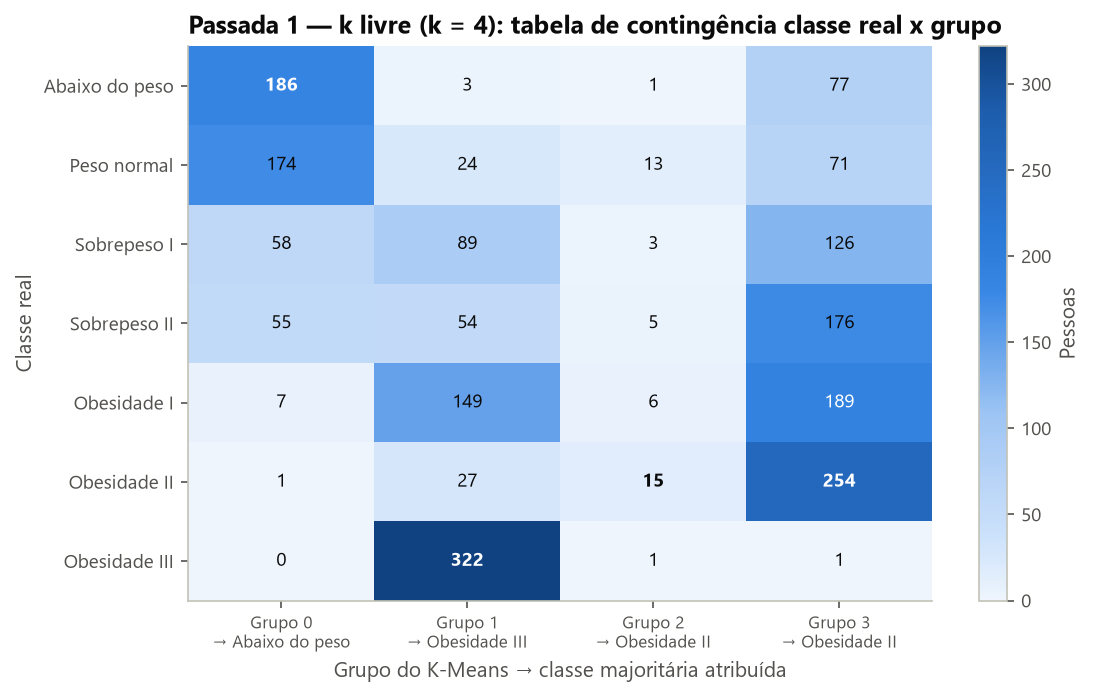

The file beside this chart, header and first rows:
Classe real, 0, 1, 2, 3
Abaixo do peso, 186, 3, 1, 77
Peso normal, 174, 24, 13, 71
Sobrepeso I, 58, 89, 3, 126
Sobrepeso II, 55, 54, 5, 176
Obesidade I, 7, 149, 6, 189
Obesidade II, 1, 27, 15, 254
Obesidade III, 0, 322, 1, 1
